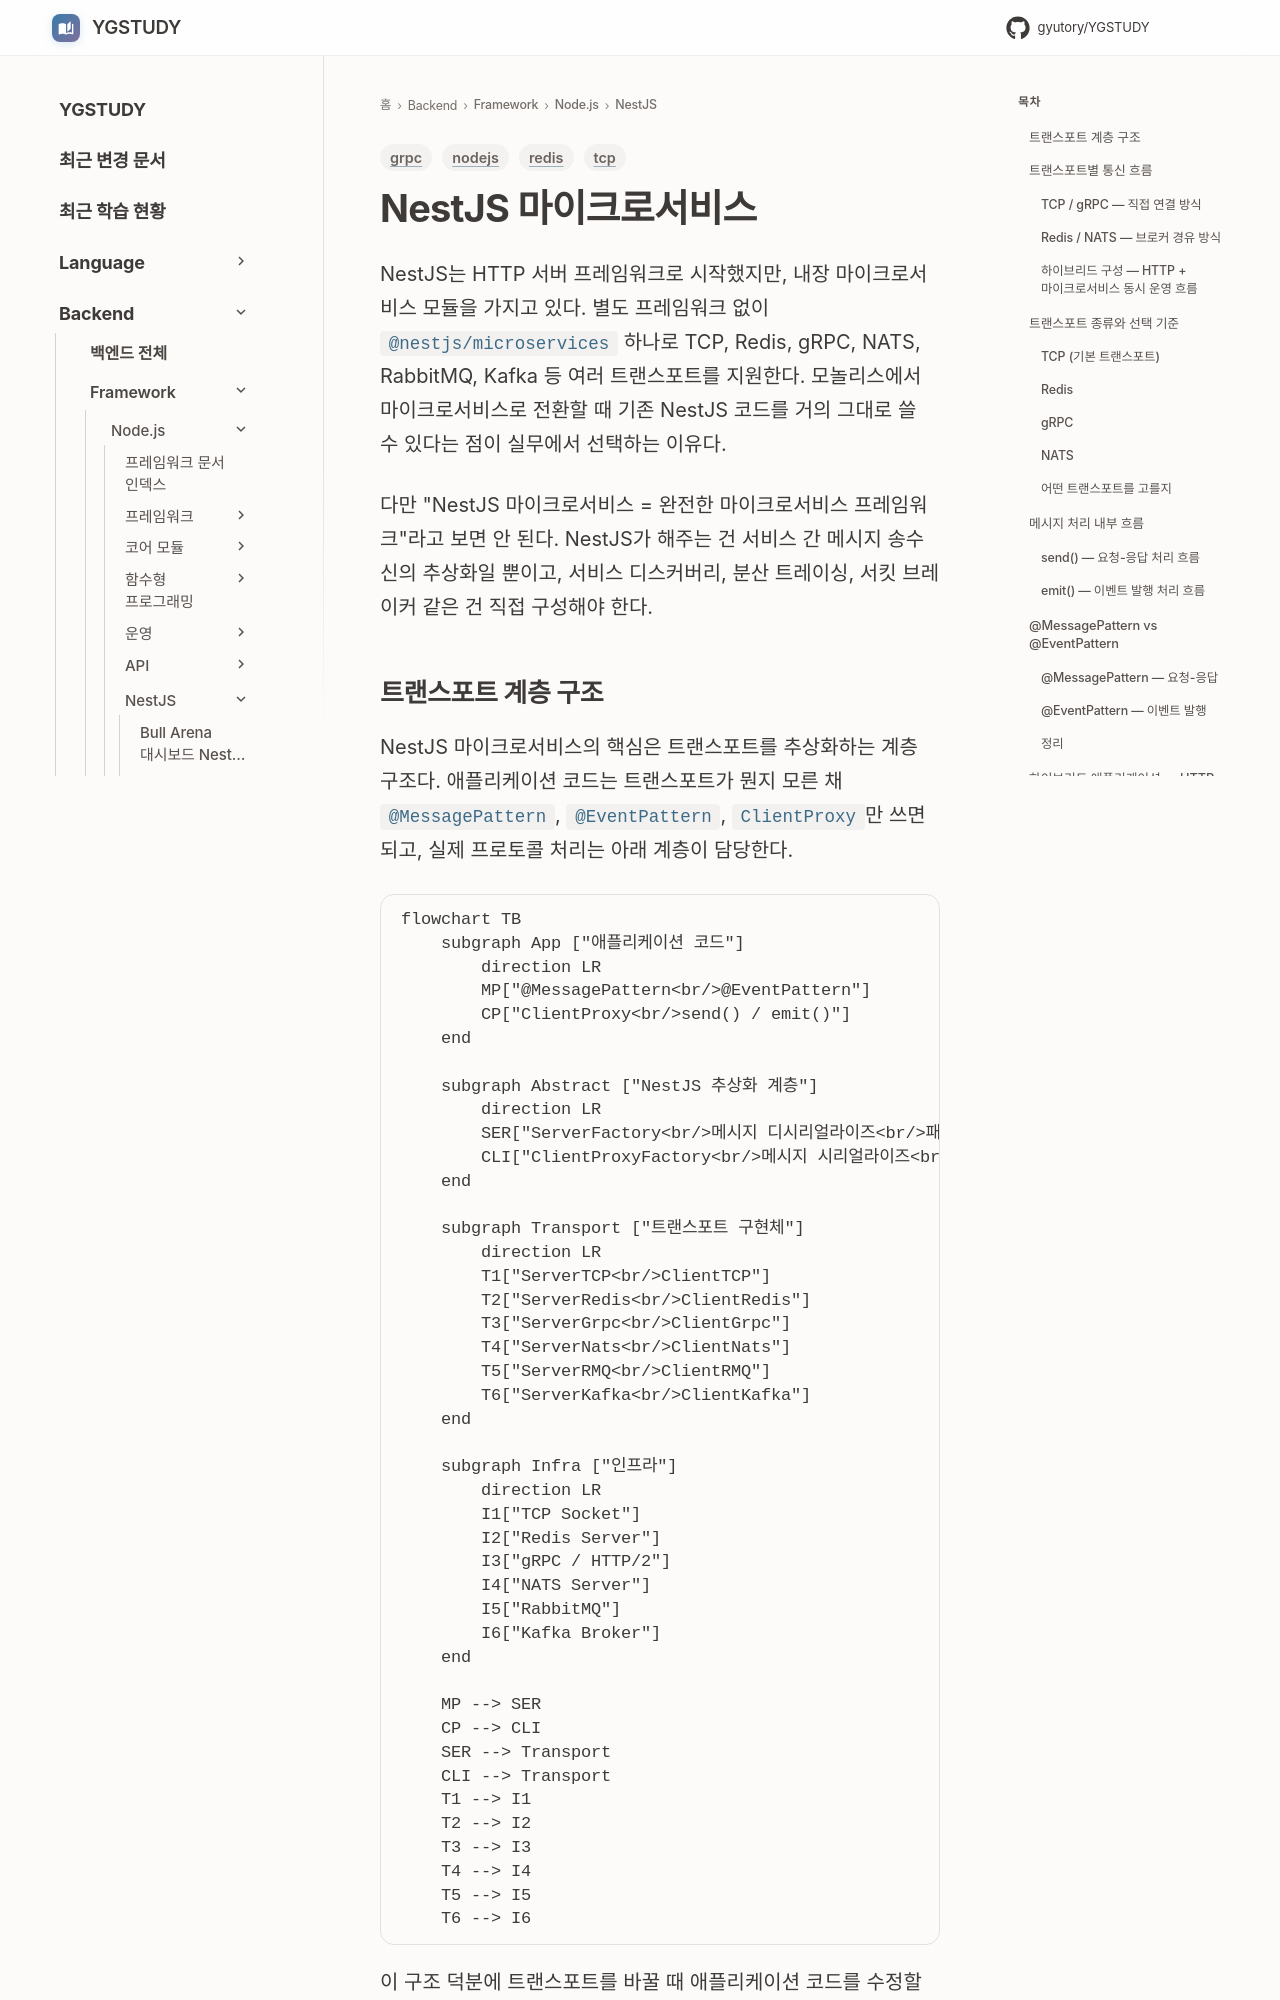

repository: GYUTORY/YGSTUDY · page: Framework/Node/NestJS/Nest_JS_마이크로서비스/index.html · generator: mkdocs

---
title: NestJS 마이크로서비스
tags: [nodejs, grpc, redis, tcp]
updated: 2026-04-15
---

# NestJS 마이크로서비스

NestJS는 HTTP 서버 프레임워크로 시작했지만, 내장 마이크로서비스 모듈을 가지고 있다. 별도 프레임워크 없이 `@nestjs/microservices` 하나로 TCP, Redis, gRPC, NATS, RabbitMQ, Kafka 등 여러 트랜스포트를 지원한다. 모놀리스에서 마이크로서비스로 전환할 때 기존 NestJS 코드를 거의 그대로 쓸 수 있다는 점이 실무에서 선택하는 이유다.

다만 "NestJS 마이크로서비스 = 완전한 마이크로서비스 프레임워크"라고 보면 안 된다. NestJS가 해주는 건 서비스 간 메시지 송수신의 추상화일 뿐이고, 서비스 디스커버리, 분산 트레이싱, 서킷 브레이커 같은 건 직접 구성해야 한다.
